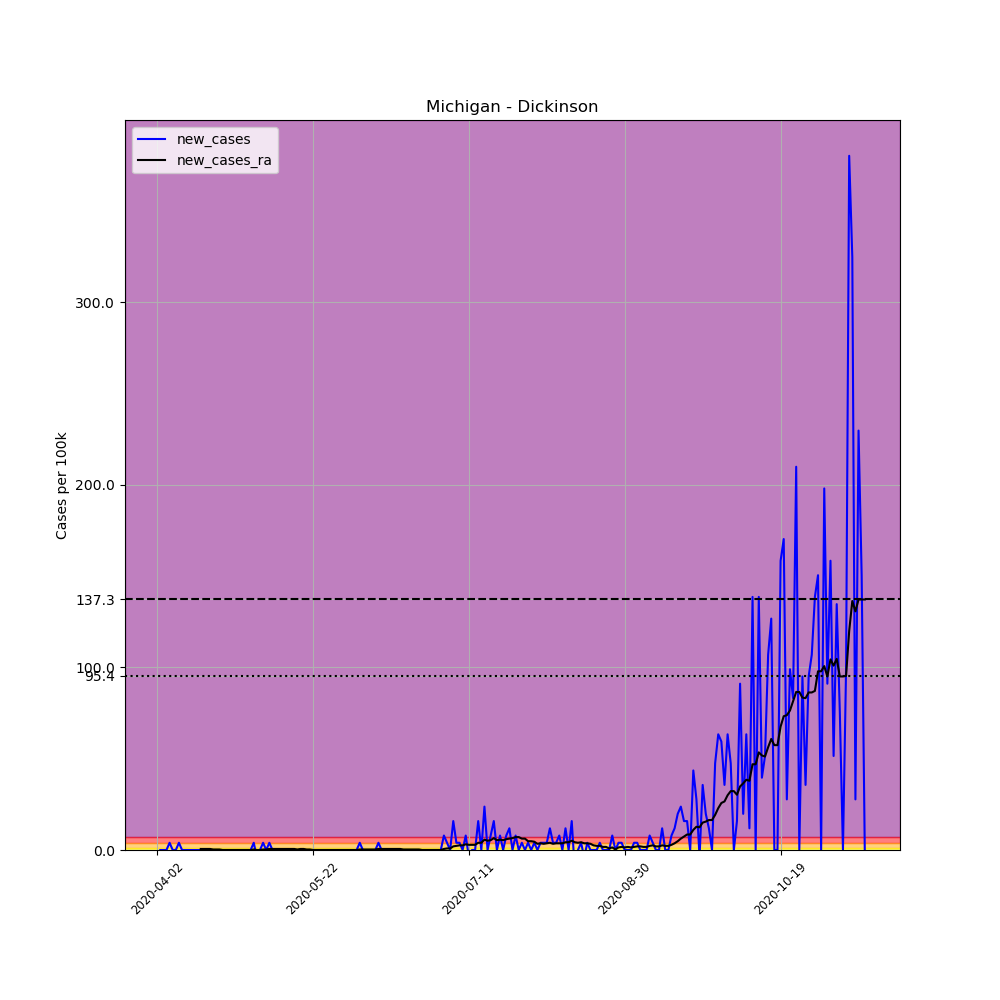

Values plotted in this chart, from the file beside it:
, date, county, state, fips, cases, deaths, COUNTY, STNAME, CTYNAME, POPESTIMATE2019, per_100k, new_cases, new_cases_ra
530702, 2020-04-02, Dickinson, Michigan, 26043, 1, 0, 43, Michigan, Dickinson, 25239, 3.962, , 
530703, 2020-04-03, Dickinson, Michigan, 26043, 1, 1, 43, Michigan, Dickinson, 25239, 3.962, 0.0, 
530704, 2020-04-04, Dickinson, Michigan, 26043, 1, 1, 43, Michigan, Dickinson, 25239, 3.962, 0.0, 
530705, 2020-04-05, Dickinson, Michigan, 26043, 1, 1, 43, Michigan, Dickinson, 25239, 3.962, 0.0, 
530706, 2020-04-06, Dickinson, Michigan, 26043, 2, 1, 43, Michigan, Dickinson, 25239, 7.924, 3.962, 
530707, 2020-04-07, Dickinson, Michigan, 26043, 2, 1, 43, Michigan, Dickinson, 25239, 7.924, 0.0, 
530708, 2020-04-08, Dickinson, Michigan, 26043, 2, 1, 43, Michigan, Dickinson, 25239, 7.924, 0.0, 
530709, 2020-04-09, Dickinson, Michigan, 26043, 3, 1, 43, Michigan, Dickinson, 25239, 11.89, 3.962, 
530710, 2020-04-10, Dickinson, Michigan, 26043, 3, 1, 43, Michigan, Dickinson, 25239, 11.89, 0.0, 
530711, 2020-04-11, Dickinson, Michigan, 26043, 3, 2, 43, Michigan, Dickinson, 25239, 11.89, 0.0, 
530712, 2020-04-12, Dickinson, Michigan, 26043, 3, 2, 43, Michigan, Dickinson, 25239, 11.89, 0.0, 
530713, 2020-04-13, Dickinson, Michigan, 26043, 3, 2, 43, Michigan, Dickinson, 25239, 11.89, 0.0, 
530714, 2020-04-14, Dickinson, Michigan, 26043, 3, 2, 43, Michigan, Dickinson, 25239, 11.89, 0.0, 
530715, 2020-04-15, Dickinson, Michigan, 26043, 3, 2, 43, Michigan, Dickinson, 25239, 11.89, 0.0, 
530716, 2020-04-16, Dickinson, Michigan, 26043, 3, 2, 43, Michigan, Dickinson, 25239, 11.89, 0.0, 0.566
530717, 2020-04-17, Dickinson, Michigan, 26043, 3, 2, 43, Michigan, Dickinson, 25239, 11.89, 0.0, 0.566
530718, 2020-04-18, Dickinson, Michigan, 26043, 3, 2, 43, Michigan, Dickinson, 25239, 11.89, 0.0, 0.566
530719, 2020-04-19, Dickinson, Michigan, 26043, 3, 2, 43, Michigan, Dickinson, 25239, 11.89, 0.0, 0.566
530720, 2020-04-20, Dickinson, Michigan, 26043, 3, 2, 43, Michigan, Dickinson, 25239, 11.89, 0.0, 0.283
530721, 2020-04-21, Dickinson, Michigan, 26043, 3, 2, 43, Michigan, Dickinson, 25239, 11.89, 0.0, 0.283
530722, 2020-04-22, Dickinson, Michigan, 26043, 3, 2, 43, Michigan, Dickinson, 25239, 11.89, 0.0, 0.283
530723, 2020-04-23, Dickinson, Michigan, 26043, 3, 2, 43, Michigan, Dickinson, 25239, 11.89, 0.0, 0.0
530724, 2020-04-24, Dickinson, Michigan, 26043, 3, 2, 43, Michigan, Dickinson, 25239, 11.89, 0.0, 0.0
530725, 2020-04-25, Dickinson, Michigan, 26043, 3, 2, 43, Michigan, Dickinson, 25239, 11.89, 0.0, 0.0
530726, 2020-04-26, Dickinson, Michigan, 26043, 3, 2, 43, Michigan, Dickinson, 25239, 11.89, 0.0, 0.0
530727, 2020-04-27, Dickinson, Michigan, 26043, 3, 2, 43, Michigan, Dickinson, 25239, 11.89, 0.0, 0.0
530728, 2020-04-28, Dickinson, Michigan, 26043, 3, 2, 43, Michigan, Dickinson, 25239, 11.89, 0.0, 0.0
530729, 2020-04-29, Dickinson, Michigan, 26043, 3, 2, 43, Michigan, Dickinson, 25239, 11.89, 0.0, 0.0
530730, 2020-04-30, Dickinson, Michigan, 26043, 3, 2, 43, Michigan, Dickinson, 25239, 11.89, 0.0, 0.0
530731, 2020-05-01, Dickinson, Michigan, 26043, 3, 2, 43, Michigan, Dickinson, 25239, 11.89, 0.0, 0.0
530732, 2020-05-02, Dickinson, Michigan, 26043, 3, 2, 43, Michigan, Dickinson, 25239, 11.89, 0.0, 0.0
530733, 2020-05-03, Dickinson, Michigan, 26043, 4, 2, 43, Michigan, Dickinson, 25239, 15.85, 3.962, 0.283
530734, 2020-05-04, Dickinson, Michigan, 26043, 3, 2, 43, Michigan, Dickinson, 25239, 11.89, -3.962, 0.0
530735, 2020-05-05, Dickinson, Michigan, 26043, 3, 2, 43, Michigan, Dickinson, 25239, 11.89, 0.0, 0.0
530736, 2020-05-06, Dickinson, Michigan, 26043, 4, 2, 43, Michigan, Dickinson, 25239, 15.85, 3.962, 0.283
530737, 2020-05-07, Dickinson, Michigan, 26043, 4, 2, 43, Michigan, Dickinson, 25239, 15.85, 0.0, 0.283
530738, 2020-05-08, Dickinson, Michigan, 26043, 5, 2, 43, Michigan, Dickinson, 25239, 19.81, 3.962, 0.566
530739, 2020-05-09, Dickinson, Michigan, 26043, 5, 2, 43, Michigan, Dickinson, 25239, 19.81, 0.0, 0.566
530740, 2020-05-10, Dickinson, Michigan, 26043, 5, 2, 43, Michigan, Dickinson, 25239, 19.81, 0.0, 0.566
530741, 2020-05-11, Dickinson, Michigan, 26043, 5, 2, 43, Michigan, Dickinson, 25239, 19.81, 0.0, 0.566
530742, 2020-05-12, Dickinson, Michigan, 26043, 5, 2, 43, Michigan, Dickinson, 25239, 19.81, 0.0, 0.566
530743, 2020-05-13, Dickinson, Michigan, 26043, 5, 2, 43, Michigan, Dickinson, 25239, 19.81, 0.0, 0.566
530744, 2020-05-14, Dickinson, Michigan, 26043, 5, 2, 43, Michigan, Dickinson, 25239, 19.81, 0.0, 0.566
530745, 2020-05-15, Dickinson, Michigan, 26043, 5, 2, 43, Michigan, Dickinson, 25239, 19.81, 0.0, 0.566
530746, 2020-05-16, Dickinson, Michigan, 26043, 5, 2, 43, Michigan, Dickinson, 25239, 19.81, 0.0, 0.566
530747, 2020-05-17, Dickinson, Michigan, 26043, 5, 2, 43, Michigan, Dickinson, 25239, 19.81, 0.0, 0.283
530748, 2020-05-18, Dickinson, Michigan, 26043, 5, 2, 43, Michigan, Dickinson, 25239, 19.81, 0.0, 0.566
530749, 2020-05-19, Dickinson, Michigan, 26043, 5, 2, 43, Michigan, Dickinson, 25239, 19.81, 0.0, 0.566
530750, 2020-05-20, Dickinson, Michigan, 26043, 5, 2, 43, Michigan, Dickinson, 25239, 19.81, 0.0, 0.283
530751, 2020-05-21, Dickinson, Michigan, 26043, 5, 2, 43, Michigan, Dickinson, 25239, 19.81, 0.0, 0.283
530752, 2020-05-22, Dickinson, Michigan, 26043, 5, 2, 43, Michigan, Dickinson, 25239, 19.81, 0.0, 0.0
530753, 2020-05-23, Dickinson, Michigan, 26043, 5, 2, 43, Michigan, Dickinson, 25239, 19.81, 0.0, 0.0
530754, 2020-05-24, Dickinson, Michigan, 26043, 5, 2, 43, Michigan, Dickinson, 25239, 19.81, 0.0, 0.0
530755, 2020-05-25, Dickinson, Michigan, 26043, 5, 2, 43, Michigan, Dickinson, 25239, 19.81, 0.0, 0.0
530756, 2020-05-26, Dickinson, Michigan, 26043, 5, 2, 43, Michigan, Dickinson, 25239, 19.81, 0.0, 0.0
530757, 2020-05-27, Dickinson, Michigan, 26043, 5, 2, 43, Michigan, Dickinson, 25239, 19.81, 0.0, 0.0
530758, 2020-05-28, Dickinson, Michigan, 26043, 5, 2, 43, Michigan, Dickinson, 25239, 19.81, 0.0, 0.0
530759, 2020-05-29, Dickinson, Michigan, 26043, 5, 2, 43, Michigan, Dickinson, 25239, 19.81, 0.0, 0.0
530760, 2020-05-30, Dickinson, Michigan, 26043, 5, 2, 43, Michigan, Dickinson, 25239, 19.81, 0.0, 0.0
530761, 2020-05-31, Dickinson, Michigan, 26043, 5, 2, 43, Michigan, Dickinson, 25239, 19.81, 0.0, 0.0
... 168 more rows
